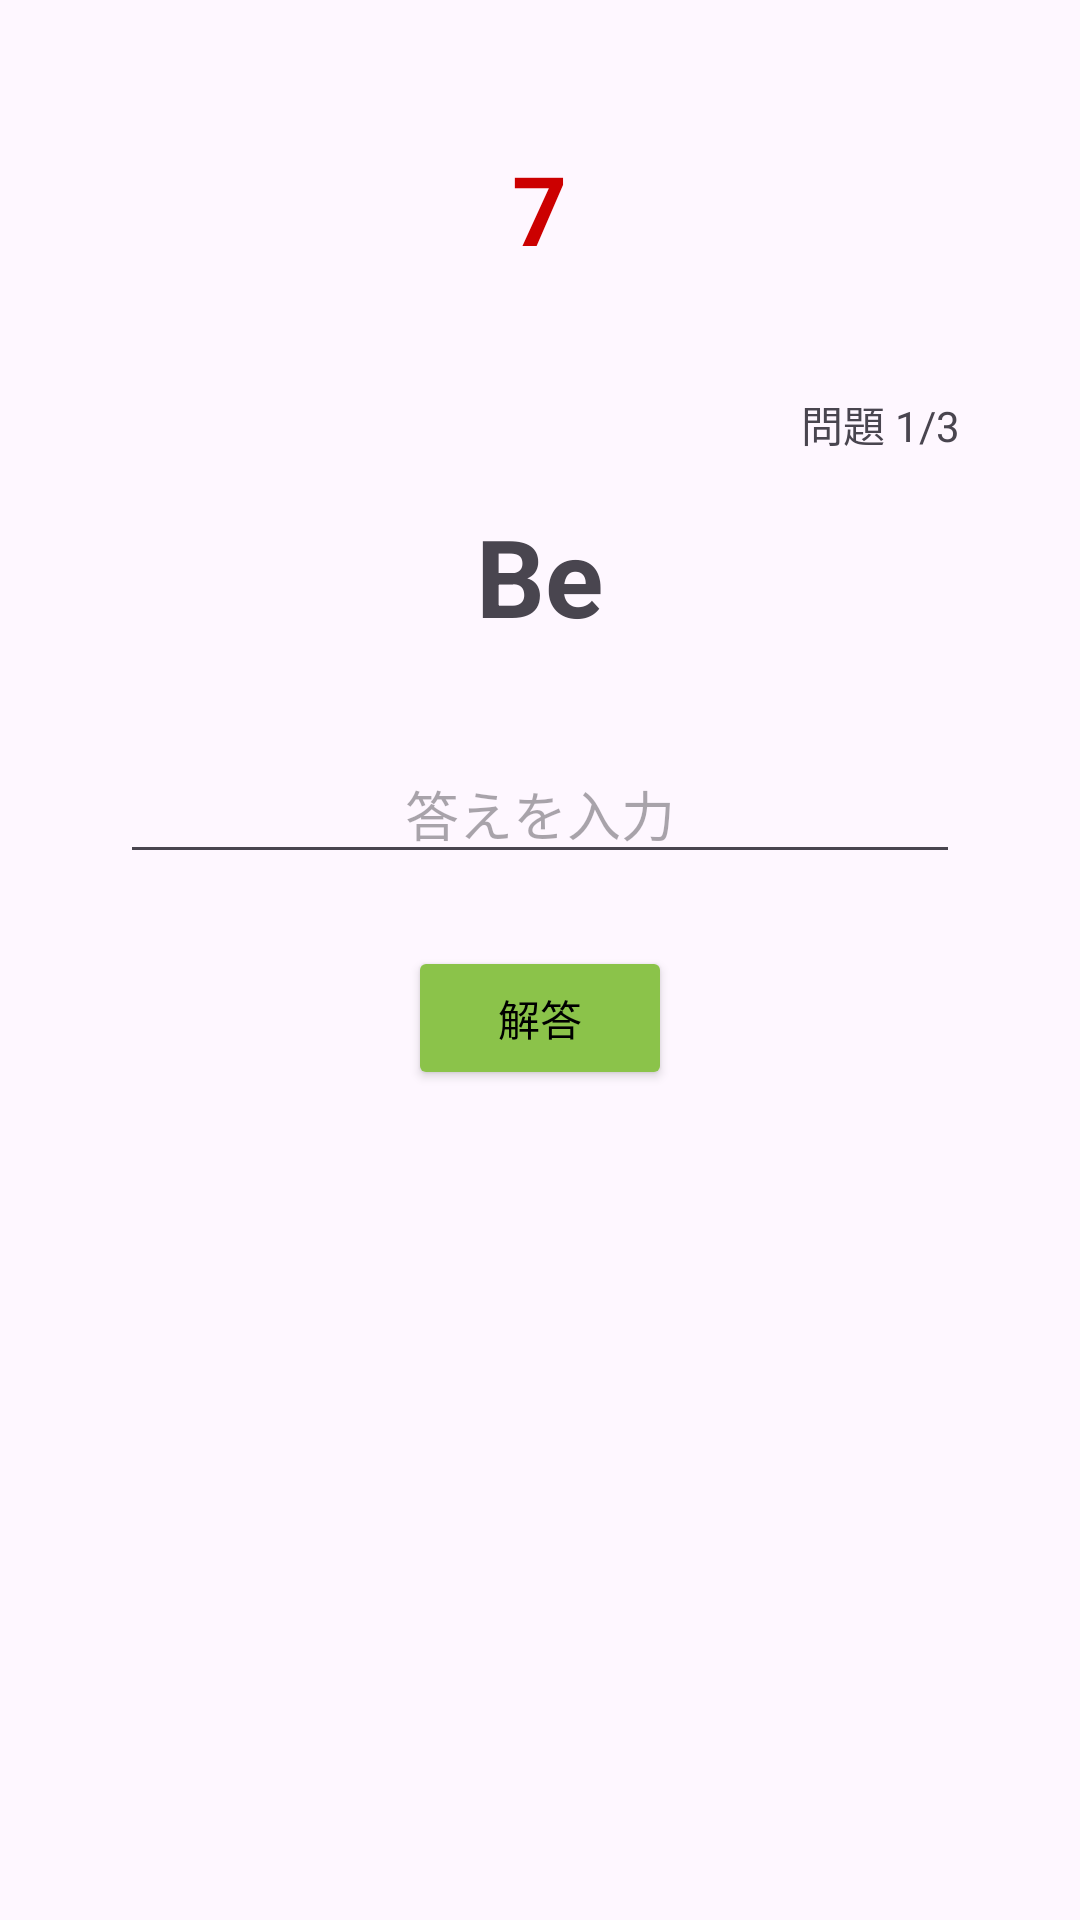

Layout XML and referenced resources for this Android screen:
<!-- AndroidManifest.xml: application theme Theme.Anki -->
<!-- res/layout/fragment_second.xml -->
<?xml version="1.0" encoding="utf-8"?>
<LinearLayout xmlns:android="http://schemas.android.com/apk/res/android"
    xmlns:tools="http://schemas.android.com/tools"
    android:layout_width="match_parent"
    android:layout_height="match_parent"
    android:orientation="vertical"
    android:padding="16dp"
    android:gravity="center_horizontal"
    tools:context=".SecondFragment">

    
    <TextView
        android:id="@+id/text_timer"
        android:layout_width="wrap_content"
        android:layout_height="wrap_content"
        android:text="7"
        android:textSize="32sp"
        android:textStyle="bold"
        android:textColor="@android:color/holo_red_dark"
        android:layout_marginTop="32dp"
        android:layout_marginBottom="16dp" />

    
    <LinearLayout
        android:layout_width="match_parent"
        android:layout_height="wrap_content"
        android:orientation="vertical"
        android:background="@drawable/border_background"
        android:padding="24dp"
        android:gravity="center_horizontal">

        
        <TextView
            android:id="@+id/text_question_number"
            android:layout_width="wrap_content"
            android:layout_height="wrap_content"
            android:layout_gravity="end"
            android:text="問題 1/3"
            android:textSize="14sp" />

        
        <TextView
            android:id="@+id/text_question"
            android:layout_width="wrap_content"
            android:layout_height="wrap_content"
            android:text="Be"
            android:textSize="36sp"
            android:textStyle="bold"
            android:layout_marginTop="16dp"
            android:layout_marginBottom="32dp" />

        
        <EditText
            android:id="@+id/edit_answer"
            android:layout_width="match_parent"
            android:layout_height="wrap_content"
            android:hint="答えを入力"
            android:inputType="text"
            android:gravity="center"
            android:layout_marginBottom="24dp" />

        
        <Button
            android:id="@+id/button_submit_answer"
            android:layout_width="wrap_content"
            android:layout_height="wrap_content"
            android:text="解答"
            android:backgroundTint="#8BC34A"
            android:textColor="@android:color/black" />

    </LinearLayout>

</LinearLayout>
<!-- resources referenced by this layout -->
<resources>
  <style name="Theme.Anki" parent="Base.Theme.Anki" />
  <style name="Base.Theme.Anki" parent="Theme.Material3.DayNight.NoActionBar">
          
          
      </style>
</resources>
